The GitHub repository WhoisKshitij/papaya-disease-detection contains a labelled image folder "data" with 2 categories: diseased, healthy. Examples follow, each with its label.

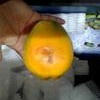
Label: diseased

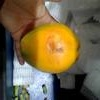
Label: diseased

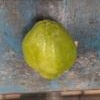
Label: healthy

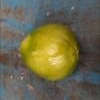
Label: healthy

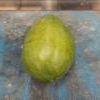
Label: healthy

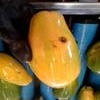
Label: diseased
